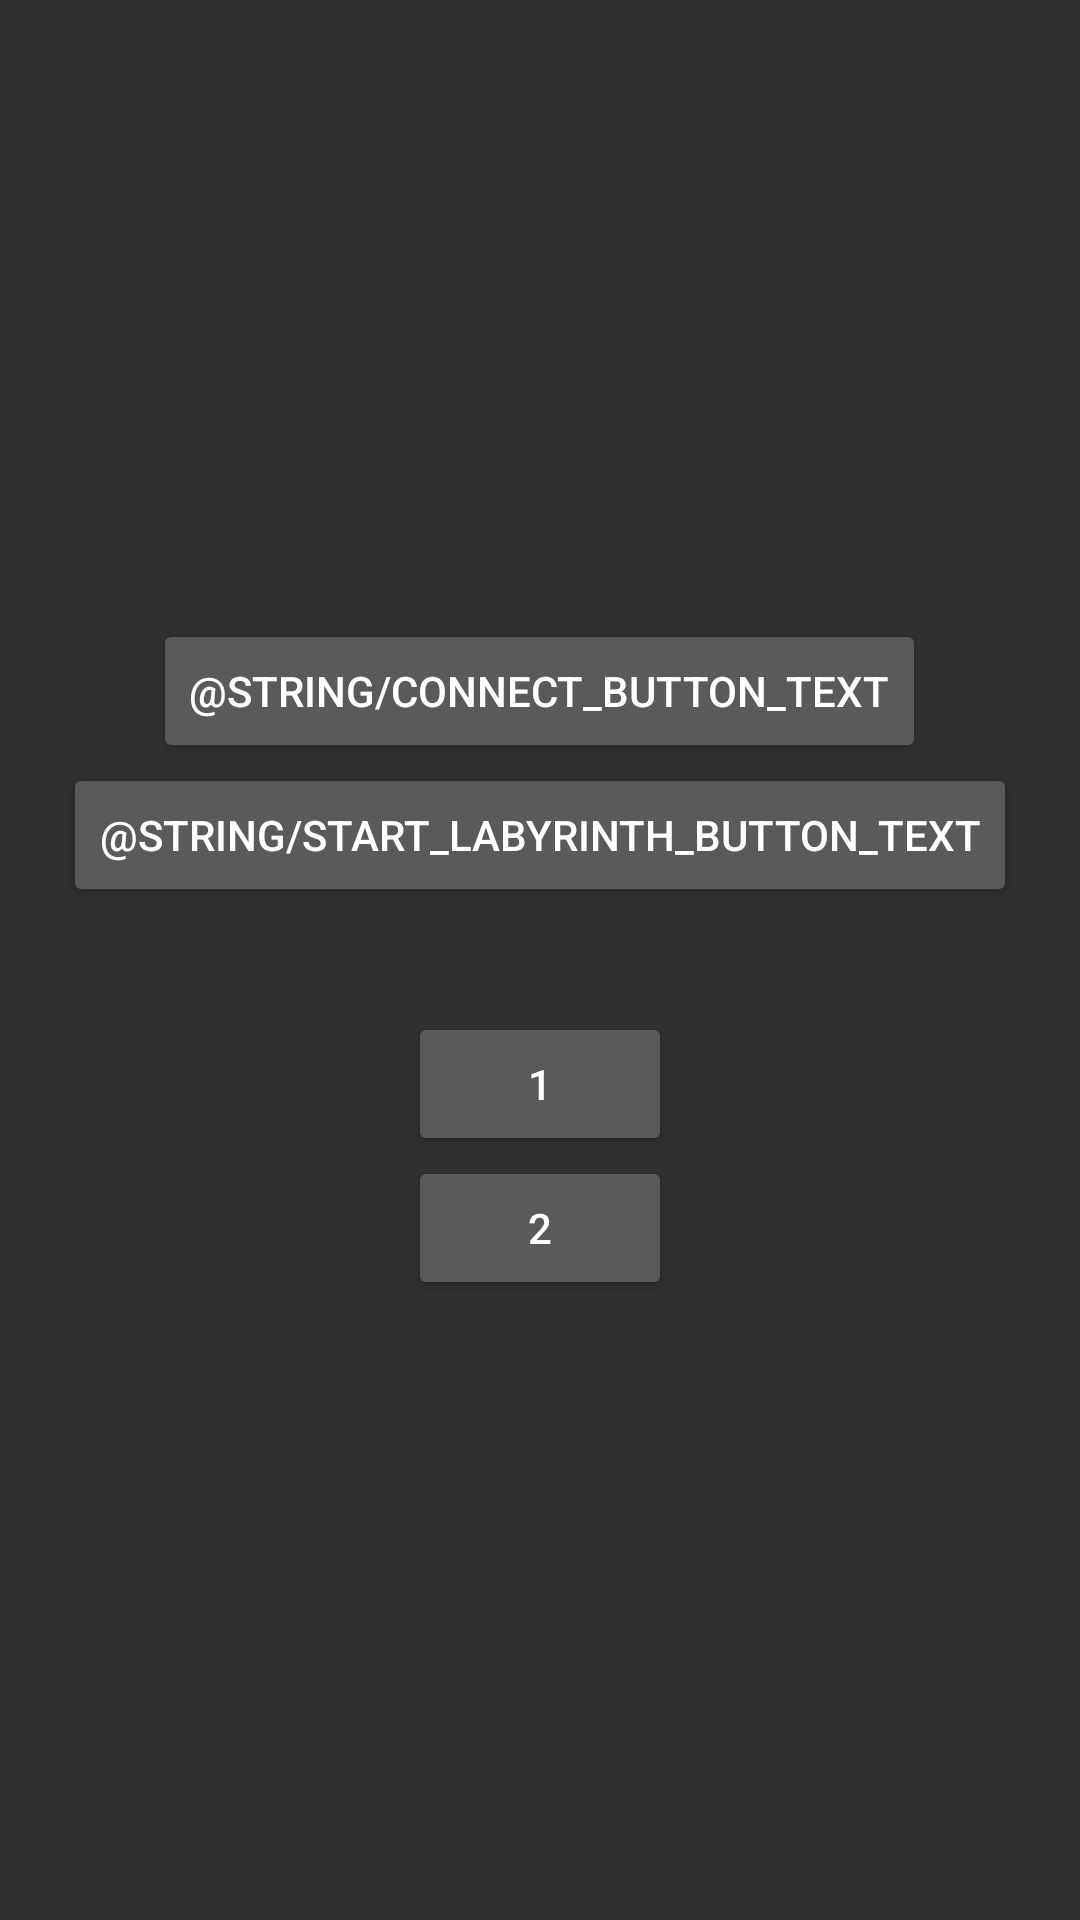

Produce the Android XML layout that renders to this screen, including the resource entries it uses.
<!-- AndroidManifest.xml: application theme AppTheme -->
<!-- res/layout/activity_main.xml -->
<?xml version="1.0" encoding="utf-8"?>
<LinearLayout xmlns:android="http://schemas.android.com/apk/res/android"
    android:layout_width="match_parent"
    android:layout_height="match_parent"
    android:orientation="vertical"
    android:keepScreenOn="true"
    android:gravity="center">

    <Button
        android:id="@+id/connectButton"
        android:layout_width="wrap_content"
        android:layout_height="wrap_content"
        android:text="@string/connect_button_text"
        android:onClick="start" />

    <Button
        android:id="@+id/startLabyrinthButton"
        android:layout_width="wrap_content"
        android:layout_height="wrap_content"
        android:text="@string/start_labyrinth_button_text"
        android:onClick="startLabyrinth" />

    <TextView
        android:id="@+id/statusMessage"
        android:layout_width="wrap_content"
        android:layout_height="wrap_content"
        android:layout_marginTop="16dp" />

    <Button
        android:id="@+id/tempButton"
        android:layout_width="wrap_content"
        android:layout_height="wrap_content"
        android:text="1"
        android:onClick="onClick" />

    <Button
        android:id="@+id/tempButton2"
        android:layout_width="wrap_content"
        android:layout_height="wrap_content"
        android:text="2"
        android:onClick="onClick" />

</LinearLayout>
<!-- resources referenced by this layout -->
<resources>
  <style name="AppTheme" parent="Theme.AppCompat">
          <item name="colorPrimary">@color/colorPrimary</item>
          <item name="colorPrimaryDark">@color/colorPrimaryDark</item>
          <item name="colorAccent">@color/colorAccent</item>
      </style>
  <color name="colorPrimary">#1384be</color>
  <color name="colorPrimaryDark">#1170A1</color>
  <color name="colorAccent">#1acad0</color>
</resources>
